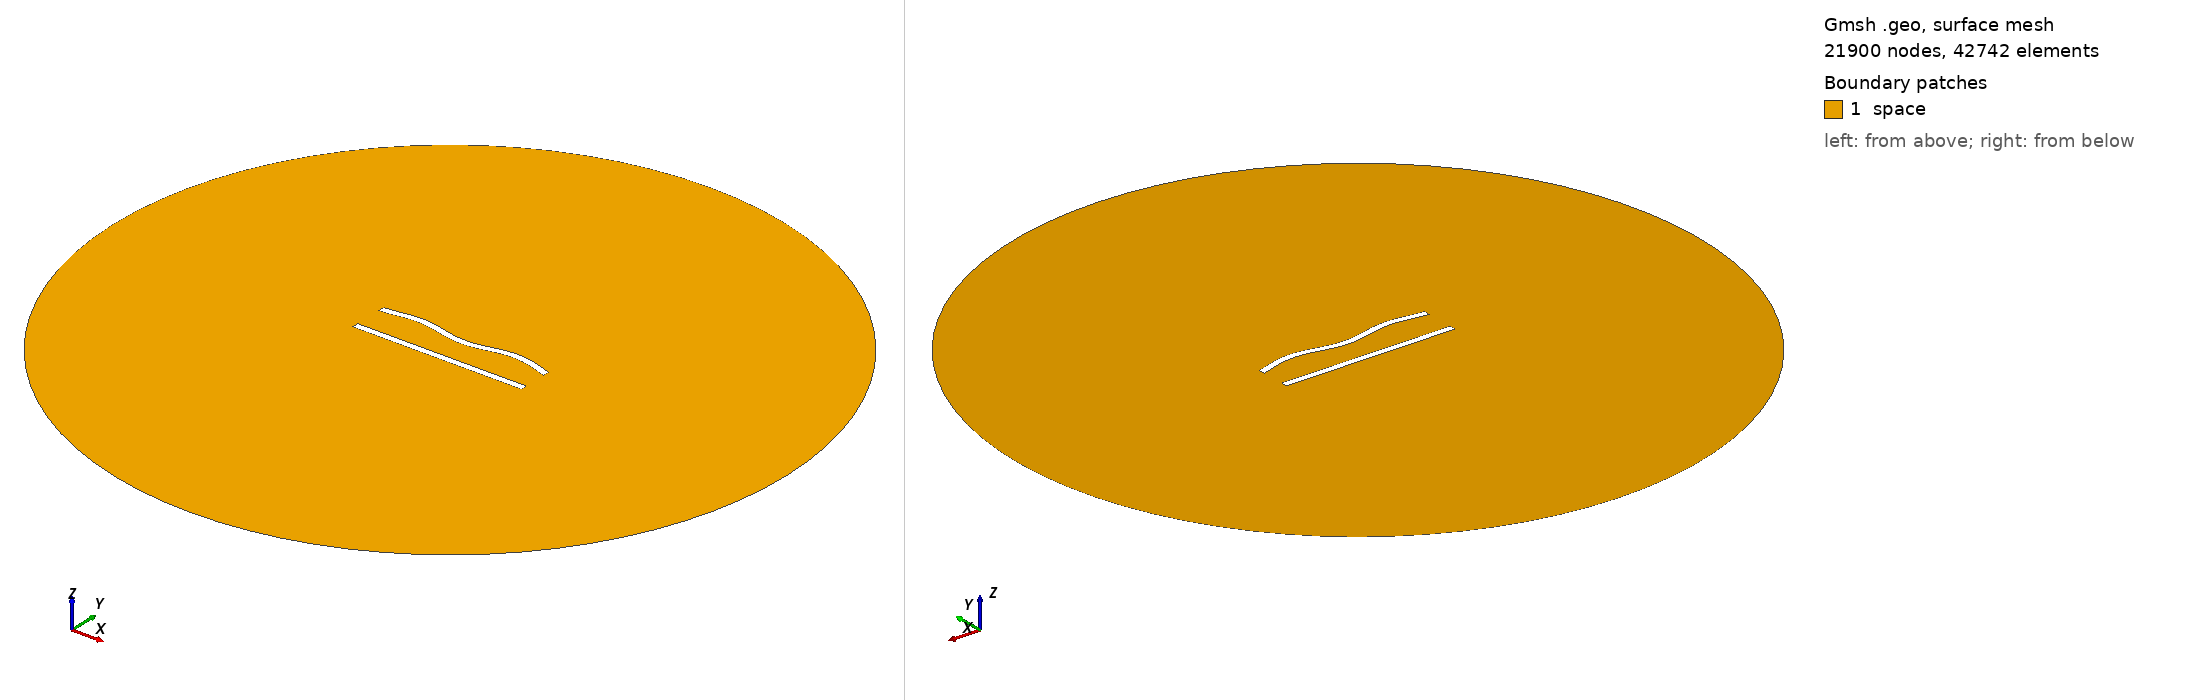

Gmsh geometry script, surface-meshed: 21900 nodes, 42742 surface elements. Boundary patches (legend numbers): 1 space. Left view from above one corner, right view from below the opposite corner. Legend entries are the model's physical surfaces. The drawing asked Gmsh for element sizes between 1% and 20% of the model's largest extent; the script's own settings can give other sizes.

=== 42.geo (drawn) ===
//---------------------------------------
// Geometry kernel
//---------------------------------------

SetFactory("OpenCASCADE");



//---------------------------------------
// Parameters of the geometry
//---------------------------------------

// Overetch of the upper plate
overetch = 0.0;

// Distance between the plates
distance = 20.0;

// Discretization over the x axis (for the deformation)
nx = 50; 

// Length of the plate
L = 100 - overetch; 

// Number of modes
n = 4; 

// 1st mode coefficient
coeff(1) = 0.0;
beta(1) = 0.596864 * 3.1415926535 / L;

// 2nd mode coefficient
coeff(2) = 0.0;
beta(2) = 1.49418 * 3.1415926535 / L;

// 3rd mode coefficient
coeff(3) = 0.0;
beta(3) = 2.50025 * 3.1415926535 / L;

// 4th mode coefficient
coeff(4) = 1.5;
beta(4) = 3.49999 * 3.1415926535 / L;



//---------------------------------------
// Upper plate (deformed rectangle)
//---------------------------------------

// Coordiantes of the upper plate
xmin = -50;
xmax = 50 - overetch;

// Height of the upper plate
yheight = 4 - 2 * overetch;

// Indexes of the points
UpperID[] = {};
LowerID[] = {};
LeftID[] = {};
RightID[] = {};

// Point index
p = 1;

// Horizontal edges
For i In {1:nx}
    x = xmin + (i-1)*(xmax - xmin)/(nx-1);

    y_bottom = distance / 2 + overetch;
    For j In {1:n}
        C = (Cosh(beta(j)*L) + Cos(beta(j)*L)) / (Sinh(beta(j)*L) + Sin(beta(j)*L));
        y_bottom  = y_bottom + coeff(j) * (Cosh(beta(j)*(x+50)) - Cos(beta(j)*(x+50)) - C * (Sinh(beta(j)*(x+50)) - Sin(beta(j)*(x+50))));
    EndFor

    y_top = y_bottom + yheight;

    Point(p) = {x, y_top, 0, 1.0};
    UpperID[i] = p;
    p = p + 1;

    Point(p) = {x, y_bottom, 0, 1.0};
    LowerID[i] = p;
    p = p + 1;
EndFor

// Create point lists
UpperPts[] = {}; LowerPts[] = {};
For i In {1:nx}
  UpperPts[] += {UpperID[i]};
  LowerPts[] += {LowerID[i]};
EndFor

// Build splines
Spline(1) = {UpperPts[]};
Spline(2) = {LowerPts[]};
Line(3) = {LowerPts[nx-1], UpperPts[nx-1]};
Line(4) = {LowerPts[0], UpperPts[0]};

// Build the plane surface
Curve Loop(1) = {2, 3, -1, -4};
Plane Surface(1) = {1};



//---------------------------------------
// Lower plate (rectangle)
//---------------------------------------

// Vertices
Point(1001) = {-50, -distance/2, 0, 1.0};
Point(1002) = { 50, -distance/2, 0, 1.0};
Point(1003) = { 50,  -distance/2 + 4, 0, 1.0};
Point(1004) = {-50,  -distance/2 + 4, 0, 1.0};

// Edges
Line(5) = {1001, 1002};
Line(6) = {1002, 1003};
Line(7) = {1003, 1004};
Line(8) = {1004, 1001};

// Plane surface
Line Loop(2) = {5, 6, 7, 8};
Plane Surface(2) = {2}; 



//---------------------------------------
// Outer (fictious) boundary
//---------------------------------------

// Points
Point(1005) = {0, 0, 0};       // Center
Point(1006) = {200, 0, 0};     // Start point
Point(1007) = {0, 200, 0};     // 90 degrees
Point(1008) = {-200, 0, 0};    // 180 degrees
Point(1009) = {0, -200, 0};    // 270 degrees

// Circle arcs (each needs start, center, end)
Circle(9) = {1006, 1005, 1007};
Circle(10) = {1007, 1005, 1008};
Circle(11) = {1008, 1005, 1009};
Circle(12) = {1009, 1005, 1006};

// Plane surface for the entire domain
Curve Loop(3) = {9, 10, 11, 12};
Surface(3) = {3};

// Subtract the plates from the whole domain to obtain the actual domain where we want to solve the equations
BooleanDifference{ Surface{3}; Delete; }{ Surface{1}; Surface{2}; Delete; }




//---------------------------------------
// Transfinite Lines/Curves
//---------------------------------------

// Set the number of points on the boundaries
r = 6;
d = 0.15;

// Plates
Transfinite Curve {1} = 50*r/4 Using Progression 1;
Transfinite Line {2} = 50*r Using Progression 1;
Transfinite Curve {3, 4} = 2*r Using Progression 1+d;
Transfinite Line {5} = 50*r/4 Using Progression 1;
Transfinite Line {7} = 50*r Using Progression 1;
Transfinite Line {6} = 2*r Using Progression 1-d;
Transfinite Line {8} = 2*r Using Progression 1+d;

// Outer boundary
Transfinite Line {9, 10, 11, 12} = 20 Using Progression 1;



//---------------------------------------
// Physical groups
//---------------------------------------                

// Physical curves (boundaries)
Physical Line("force_segment", 10) = {2};
Physical Line("upper_plate", 11) = {1, 3, 4};
Physical Line("lower_plate", 12) = {5, 6, 7, 8};
Physical Line("boundary", 20) = {9, 10, 11, 12};

// Physical Surfaces
Physical Surface("space", 30) = {3};



//---------------------------------------
// 6. Generate the Mesh
//---------------------------------------

// 2D mesh generation
Mesh 2;
